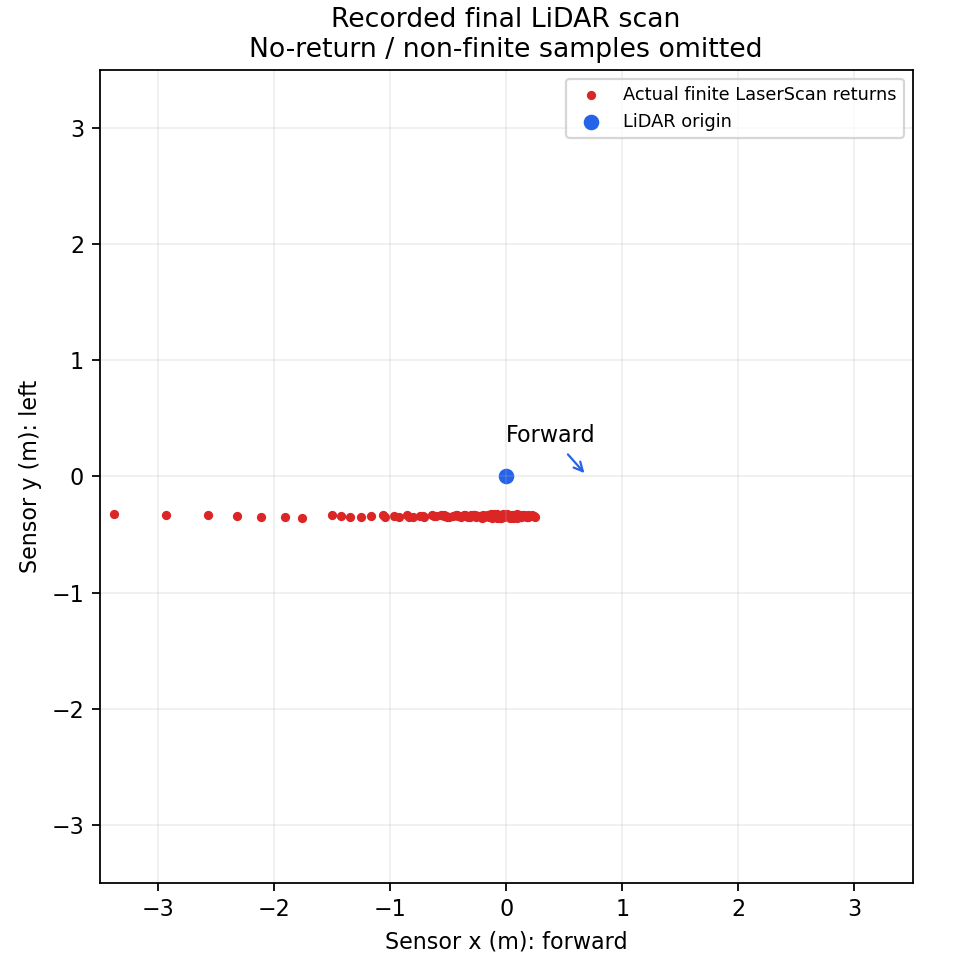

The table this chart was drawn from, first rows:
angle_rad, range_m
0.0, 
0.01749, 
0.03499, 
0.05248, 
0.06997, 
0.08747, 
0.105, 
0.1225, 
0.1399, 
0.1574, 
0.1749, 
0.1924, 
0.2099, 
0.2274, 
0.2449, 
0.2624, 
0.2799, 
0.2974, 
0.3149, 
0.3324, 
0.3499, 
0.3674, 
0.3848, 
0.4023, 
0.4198, 
0.4373, 
0.4548, 
0.4723, 
0.4898, 
0.5073, 
0.5248, 
0.5423, 
0.5598, 
0.5773, 
0.5948, 
0.6123, 
0.6297, 
0.6472, 
0.6647, 
0.6822, 
0.6997, 
0.7172, 
0.7347, 
0.7522, 
0.7697, 
0.7872, 
0.8047, 
0.8222, 
0.8397, 
0.8572, 
0.8747, 
0.8921, 
0.9096, 
0.9271, 
0.9446, 
0.9621, 
0.9796, 
0.9971, 
1.015, 
1.032, 
... 300 more rows
